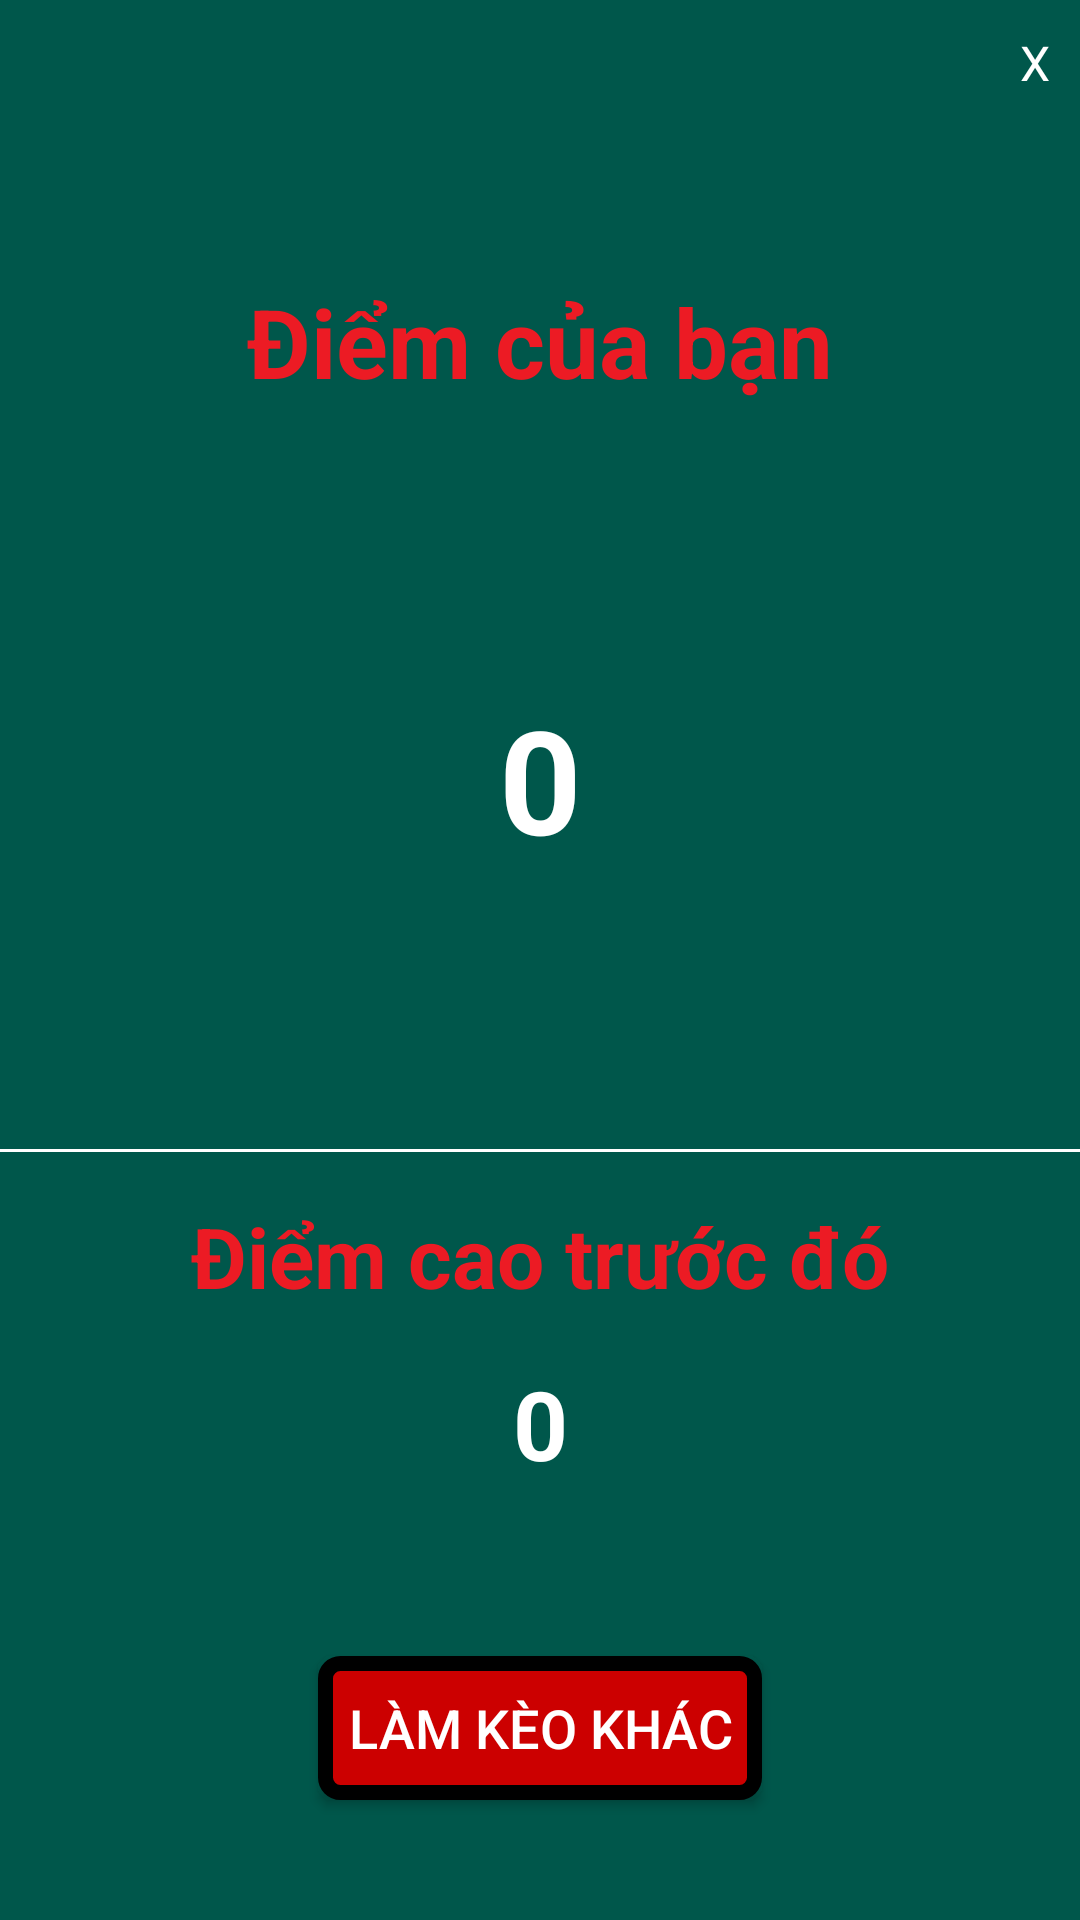

This screen was rendered from an Android layout file. Write that file and the resources it references.
<!-- AndroidManifest.xml: application theme AppTheme -->
<!-- res/layout/dialog_point.xml -->
<?xml version="1.0" encoding="utf-8"?>
<android.support.constraint.ConstraintLayout xmlns:android="http://schemas.android.com/apk/res/android"
    xmlns:app="http://schemas.android.com/apk/res-auto"
    android:layout_width="300dp"
    android:layout_height="400dp"
    android:layout_gravity="center"
    android:background="@color/colorPrimaryDark">

    <TextView
        android:id="@+id/btnPopupExit"
        android:layout_width="wrap_content"
        android:layout_height="wrap_content"
        android:layout_margin="5dp"
        android:background="@drawable/btn_exit"
        android:padding="5dp"
        android:text="X"
        android:textColor="@android:color/white"
        android:textSize="@dimen/font_16sp"
        app:layout_constraintRight_toRightOf="parent"
        app:layout_constraintTop_toTopOf="parent" />

    <TextView
        android:id="@+id/tv_diemcuaban"
        android:layout_width="wrap_content"
        android:layout_height="wrap_content"
        android:text="Điểm của bạn"
        android:textColor="@color/red"
        android:textSize="@dimen/font_32sp"
        android:textStyle="bold"
        app:layout_constraintBottom_toTopOf="@id/popupPoint"
        app:layout_constraintLeft_toLeftOf="parent"
        app:layout_constraintRight_toRightOf="parent"
        app:layout_constraintTop_toTopOf="parent" />

    <TextView
        android:id="@+id/popupPoint"
        android:layout_width="wrap_content"
        android:layout_height="wrap_content"
        android:text="0"
        android:textColor="@android:color/white"
        android:textSize="@dimen/font_48sp"
        android:textStyle="bold"
        app:layout_constraintBottom_toTopOf="@id/guideline3"
        app:layout_constraintLeft_toLeftOf="parent"
        app:layout_constraintRight_toRightOf="parent"
        app:layout_constraintTop_toBottomOf="@id/tv_diemcuaban"
        />


    <android.support.constraint.Guideline
        android:id="@+id/guideline3"
        android:layout_width="wrap_content"
        android:layout_height="wrap_content"
        android:orientation="horizontal"
        app:layout_constraintGuide_percent="0.6" />

    <View
        android:layout_width="match_parent"
        android:layout_height="1dp"
        android:background="@android:color/white"
        app:layout_constraintBottom_toTopOf="@id/guideline3" />

    <TextView
        android:id="@+id/tv_diemcaotruoc"
        android:layout_width="wrap_content"
        android:layout_height="wrap_content"
        android:text="Điểm cao trước đó"
        android:textColor="@color/red"
        android:textSize="@dimen/font_28sp"
        android:textStyle="bold"
        app:layout_constraintBottom_toTopOf="@id/popupHighPoint"
        app:layout_constraintLeft_toLeftOf="parent"
        app:layout_constraintRight_toRightOf="parent"
        app:layout_constraintTop_toTopOf="@id/guideline3" />

    <TextView
        android:id="@+id/popupHighPoint"
        android:layout_width="wrap_content"
        android:layout_height="wrap_content"
        android:text="0"
        android:textColor="@android:color/white"
        android:textSize="@dimen/font_32sp"
        android:textStyle="bold"
        app:layout_constraintBottom_toTopOf="@id/guideline5"
        app:layout_constraintLeft_toLeftOf="parent"
        app:layout_constraintRight_toRightOf="parent"
        app:layout_constraintTop_toBottomOf="@id/tv_diemcaotruoc" />

    <android.support.constraint.Guideline
        android:id="@+id/guideline5"
        android:layout_width="wrap_content"
        android:layout_height="wrap_content"
        android:orientation="horizontal"
        app:layout_constraintGuide_percent="0.8" />

    <Button
        android:id="@+id/btnPopupNewGame"
        android:layout_width="wrap_content"
        android:layout_height="wrap_content"
        android:background="@drawable/difficult_hard"
        android:padding="10dp"
        android:text="Làm kèo khác"
        android:textColor="@android:color/white"
        android:textSize="@dimen/font_18sp"
        app:layout_constraintBottom_toBottomOf="parent"
        app:layout_constraintLeft_toLeftOf="parent"
        app:layout_constraintRight_toRightOf="parent"
        app:layout_constraintTop_toTopOf="@id/guideline5" />

</android.support.constraint.ConstraintLayout>
<!-- resources referenced by this layout -->
<resources>
  <color name="colorPrimaryDark">#00574B</color>
  <color name="red">#EC1B24</color>
  <dimen name="font_16sp">16sp</dimen>
  <dimen name="font_18sp">18sp</dimen>
  <dimen name="font_28sp">28sp</dimen>
  <dimen name="font_32sp">32sp</dimen>
  <dimen name="font_48sp">48sp</dimen>
  <!-- drawable difficult_hard (drawable) -->
  <?xml version="1.0" encoding="utf-8"?>
  <shape xmlns:android="http://schemas.android.com/apk/res/android">
      <stroke
          android:width="5dp"
          android:color="@android:color/black" />
      <solid android:color="@android:color/holo_red_dark" />
      <corners android:radius="5dp" />
  </shape>
  <style name="AppTheme" parent="Theme.AppCompat.Light.DarkActionBar">
          
          <item name="colorPrimary">@color/colorPrimary</item>
          <item name="colorPrimaryDark">@color/colorPrimaryDark</item>
          <item name="colorAccent">@color/colorAccent</item>
          <item name="windowActionBar">false</item>
          <item name="windowActionBarOverlay">false</item>
          <item name="windowNoTitle">true</item>
      </style>
  <color name="colorPrimary">#008577</color>
  <color name="colorAccent">#D81B60</color>
</resources>
